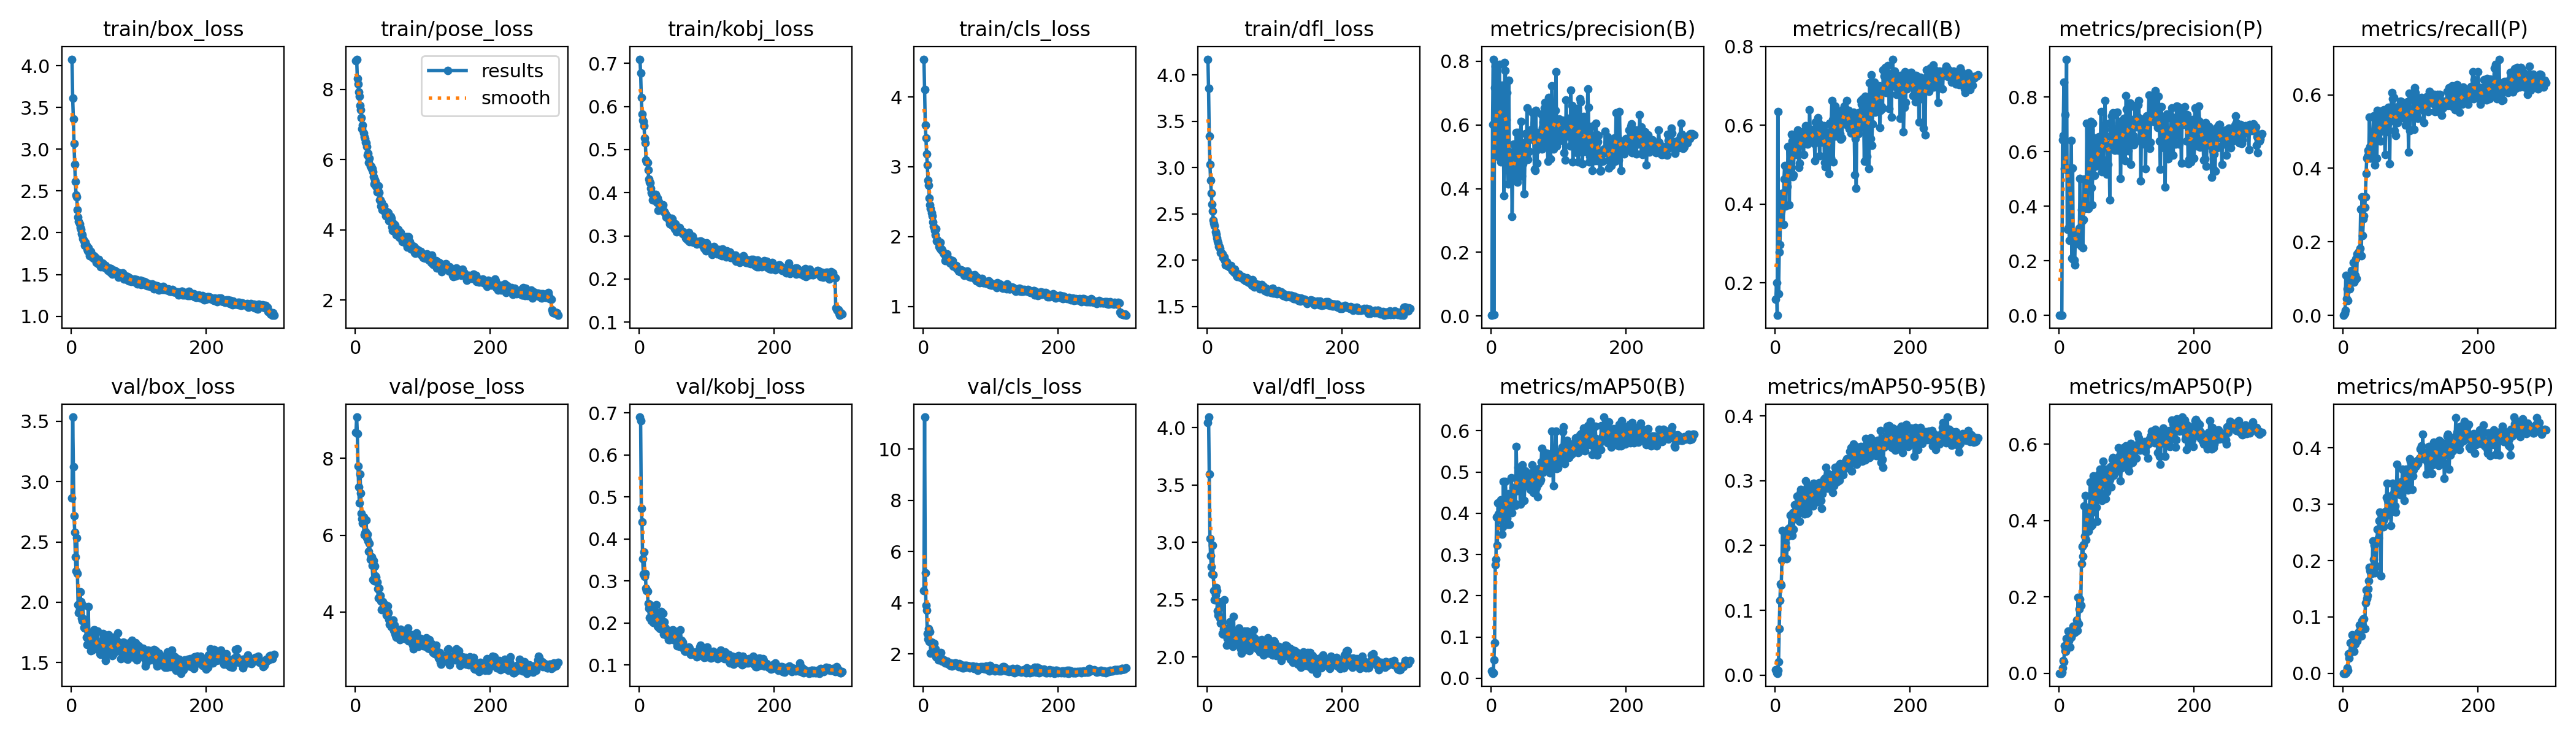

The table this chart was drawn from, first rows:
epoch, train/box_loss, train/pose_loss, train/kobj_loss, train/cls_loss, train/dfl_loss, metrics/precision(B), metrics/recall(B), metrics/mAP50(B), metrics/mAP50-95(B), metrics/precision(P), metrics/recall(P), metrics/mAP50(P), metrics/mAP50-95(P), val/box_loss, val/pose_loss, val/kobj_loss, val/cls_loss, val/dfl_loss, lr/pg0, lr/pg1, lr/pg2
1, 4.078, 8.814, 0.7096, 4.54, 4.17, 0.00184, 0.1577, 0.0177, 0.00831, 0, 0, 0, 0, 2.862, 8.685, 0.6904, 4.463, 4.042, 0.000365, 0.000365, 0.000365
2, 3.611, 8.861, 0.6783, 4.105, 3.855, 0.6011, 0.2, 0.01217, 0.00327, 3e-05, 0.00455, 2e-05, 0, 3.533, 9.077, 0.6818, 11.25, 4.091, 0.0007329, 0.0007329, 0.0007329
3, 3.365, 8.32, 0.6209, 3.595, 3.336, 0.8064, 0.1177, 0.01315, 0.00286, 7e-05, 0.01364, 0.0001, 2e-05, 3.12, 8.646, 0.4735, 5.156, 3.593, 0.001098, 0.001098, 0.001098
4, 3.065, 8.161, 0.5825, 3.408, 3.036, 0.00332, 0.6349, 0.04417, 0.00688, 0.00116, 0.1086, 0.00195, 0.00044, 2.717, 7.804, 0.44, 3.909, 3.033, 0.0011, 0.0011, 0.0011
5, 2.818, 7.934, 0.5683, 3.183, 2.863, 0.7178, 0.173, 0.08572, 0.0209, 0.6444, 0.0454, 0.01358, 0.00315, 2.579, 7.255, 0.3536, 3.701, 2.882, 0.001096, 0.001096, 0.001096
6, 2.611, 7.798, 0.5647, 3.027, 2.725, 0.7835, 0.2783, 0.2755, 0.0716, 0.6589, 0.07273, 0.03326, 0.00959, 2.378, 6.838, 0.3171, 2.807, 2.788, 0.001093, 0.001093, 0.001093
7, 2.45, 7.543, 0.5552, 2.809, 2.605, 0.5778, 0.2973, 0.2876, 0.1151, 0.8554, 0.04091, 0.02945, 0.00543, 2.26, 7.592, 0.3694, 2.579, 2.722, 0.001089, 0.001089, 0.001089
8, 2.429, 7.428, 0.5267, 2.732, 2.527, 0.7802, 0.3755, 0.3914, 0.1408, 0.5375, 0.07273, 0.07177, 0.03437, 2.535, 7.097, 0.3102, 2.985, 2.973, 0.001085, 0.001085, 0.001085
9, 2.272, 7.197, 0.516, 2.555, 2.434, 0.784, 0.3821, 0.3231, 0.1393, 0.7364, 0.07273, 0.05915, 0.02691, 2.237, 6.574, 0.3177, 2.474, 2.715, 0.001082, 0.001082, 0.001082
10, 2.187, 6.884, 0.4754, 2.459, 2.398, 0.5013, 0.4194, 0.4254, 0.1775, 0.5349, 0.07273, 0.058, 0.03539, 1.981, 6.425, 0.2826, 2.875, 2.579, 0.001078, 0.001078, 0.001078
11, 2.135, 6.979, 0.472, 2.401, 2.374, 0.5243, 0.4269, 0.3985, 0.2229, 0.9392, 0.09091, 0.09049, 0.05404, 1.913, 6.307, 0.2765, 2.041, 2.5, 0.001074, 0.001074, 0.001074
12, 2.103, 6.765, 0.4695, 2.338, 2.303, 0.7908, 0.3484, 0.3918, 0.1807, 0.3158, 0.1217, 0.08114, 0.05419, 1.937, 6.474, 0.2751, 2.461, 2.542, 0.001071, 0.001071, 0.001071
13, 2.065, 6.65, 0.4532, 2.299, 2.279, 0.6623, 0.4635, 0.383, 0.1804, 0.3187, 0.09091, 0.1105, 0.06868, 2.084, 6.003, 0.2471, 2.437, 2.607, 0.001067, 0.001067, 0.001067
14, 2.042, 6.597, 0.4318, 2.21, 2.237, 0.4835, 0.497, 0.4331, 0.2067, 0.5384, 0.09545, 0.08486, 0.05026, 2.007, 6.056, 0.2352, 2.076, 2.576, 0.001063, 0.001063, 0.001063
15, 1.99, 6.497, 0.425, 2.146, 2.203, 0.6972, 0.3945, 0.3972, 0.2046, 0.2751, 0.1444, 0.1045, 0.05338, 1.869, 6.087, 0.213, 2.356, 2.403, 0.00106, 0.00106, 0.00106
16, 1.973, 6.482, 0.4231, 2.129, 2.188, 0.725, 0.4614, 0.3488, 0.1967, 0.5287, 0.09026, 0.0688, 0.03859, 1.845, 6.394, 0.243, 2.424, 2.365, 0.001056, 0.001056, 0.001056
17, 1.931, 6.366, 0.4099, 2.082, 2.149, 0.686, 0.4533, 0.3667, 0.1801, 0.541, 0.09545, 0.101, 0.06068, 1.975, 5.923, 0.2359, 2.058, 2.482, 0.001052, 0.001052, 0.001052
18, 1.913, 6.133, 0.4004, 2.029, 2.145, 0.5514, 0.4444, 0.4775, 0.2139, 0.6415, 0.1091, 0.09432, 0.05161, 1.865, 6.018, 0.2061, 2.187, 2.431, 0.001049, 0.001049, 0.001049
19, 1.904, 6.186, 0.3976, 2.109, 2.124, 0.3772, 0.5457, 0.4154, 0.2252, 0.2102, 0.1535, 0.1011, 0.06558, 1.794, 5.852, 0.2354, 1.887, 2.34, 0.001045, 0.001045, 0.001045
20, 1.846, 5.925, 0.3826, 1.941, 2.079, 0.7951, 0.4956, 0.4295, 0.2193, 0.5403, 0.1, 0.1134, 0.06645, 1.788, 5.57, 0.2103, 1.942, 2.296, 0.001041, 0.001041, 0.001041
21, 1.887, 6.043, 0.3946, 1.954, 2.081, 0.7714, 0.3974, 0.4768, 0.2274, 0.2051, 0.1671, 0.1227, 0.05709, 1.823, 5.79, 0.2016, 1.86, 2.297, 0.001038, 0.001038, 0.001038
22, 1.849, 5.808, 0.389, 1.925, 2.064, 0.6165, 0.5463, 0.4406, 0.2467, 0.2036, 0.1699, 0.1174, 0.07255, 1.71, 5.373, 0.2161, 1.762, 2.202, 0.001034, 0.001034, 0.001034
23, 1.807, 5.812, 0.3878, 1.855, 2.027, 0.7008, 0.475, 0.3886, 0.2265, 0.1845, 0.1734, 0.1077, 0.07102, 1.649, 5.441, 0.2139, 1.798, 2.201, 0.00103, 0.00103, 0.00103
24, 1.782, 5.742, 0.3955, 1.844, 2.023, 0.4584, 0.5763, 0.3726, 0.2276, 0.299, 0.1672, 0.1223, 0.08573, 1.699, 5.426, 0.2013, 1.826, 2.242, 0.001027, 0.001027, 0.001027
25, 1.819, 5.74, 0.3912, 1.916, 2.031, 0.4143, 0.5604, 0.4285, 0.2155, 0.2729, 0.1816, 0.119, 0.07742, 1.962, 5.215, 0.243, 1.908, 2.496, 0.001023, 0.001023, 0.001023
26, 1.767, 5.659, 0.377, 1.81, 1.995, 0.7394, 0.4691, 0.4481, 0.2503, 0.3023, 0.289, 0.1397, 0.08097, 1.735, 4.838, 0.2114, 2.047, 2.204, 0.001019, 0.001019, 0.001019
27, 1.723, 5.518, 0.3881, 1.821, 1.946, 0.4602, 0.4747, 0.3732, 0.2248, 0.2636, 0.1626, 0.1113, 0.06566, 1.711, 5.331, 0.1928, 1.757, 2.238, 0.001016, 0.001016, 0.001016
28, 1.764, 5.303, 0.3592, 1.802, 1.981, 0.4494, 0.5369, 0.4288, 0.2516, 0.3011, 0.3231, 0.1987, 0.0929, 1.696, 4.806, 0.2148, 1.726, 2.247, 0.001012, 0.001012, 0.001012
29, 1.776, 5.433, 0.3795, 1.79, 1.978, 0.4255, 0.5736, 0.4148, 0.263, 0.2668, 0.2172, 0.1291, 0.08565, 1.599, 5.201, 0.1895, 1.722, 2.104, 0.001008, 0.001008, 0.001008
30, 1.725, 5.376, 0.3714, 1.768, 1.941, 0.5149, 0.5428, 0.4866, 0.2633, 0.3188, 0.2616, 0.1684, 0.09666, 1.635, 4.932, 0.1925, 1.765, 2.159, 0.001005, 0.001005, 0.001005
31, 1.713, 5.247, 0.3697, 1.751, 1.94, 0.3123, 0.5259, 0.4011, 0.2412, 0.5025, 0.2708, 0.1935, 0.09694, 1.604, 4.909, 0.1862, 1.762, 2.181, 0.001001, 0.001001, 0.001001
32, 1.697, 5.076, 0.3662, 1.658, 1.93, 0.4513, 0.5711, 0.4617, 0.2763, 0.2539, 0.2944, 0.1777, 0.07885, 1.636, 4.774, 0.2276, 1.651, 2.136, 0.0009973, 0.0009973, 0.0009973
33, 1.721, 5.142, 0.3628, 1.717, 1.928, 0.5406, 0.5885, 0.4502, 0.2609, 0.388, 0.3227, 0.2872, 0.1253, 1.771, 4.594, 0.1921, 1.673, 2.307, 0.0009937, 0.0009937, 0.0009937
34, 1.696, 5.261, 0.367, 1.699, 1.92, 0.4641, 0.5647, 0.4537, 0.2673, 0.3474, 0.385, 0.3313, 0.1482, 1.771, 4.364, 0.2019, 1.683, 2.26, 0.00099, 0.00099, 0.00099
35, 1.709, 5.06, 0.3719, 1.755, 1.938, 0.5184, 0.4924, 0.4232, 0.2524, 0.2488, 0.4281, 0.3061, 0.1323, 1.643, 4.613, 0.2235, 1.723, 2.174, 0.0009863, 0.0009863, 0.0009863
36, 1.691, 4.86, 0.357, 1.704, 1.908, 0.4384, 0.5036, 0.4185, 0.2373, 0.3509, 0.4327, 0.3375, 0.1379, 1.65, 4.375, 0.1735, 1.629, 2.153, 0.0009827, 0.0009827, 0.0009827
37, 1.647, 4.859, 0.356, 1.684, 1.89, 0.5759, 0.5554, 0.5624, 0.281, 0.4997, 0.4486, 0.4376, 0.1505, 1.67, 4.422, 0.2023, 1.636, 2.218, 0.000979, 0.000979, 0.000979
38, 1.674, 4.672, 0.3537, 1.65, 1.904, 0.5177, 0.5649, 0.4878, 0.2866, 0.3924, 0.4425, 0.3596, 0.164, 1.631, 4.283, 0.1793, 1.602, 2.09, 0.0009754, 0.0009754, 0.0009754
39, 1.658, 4.785, 0.3511, 1.655, 1.889, 0.4208, 0.5796, 0.4549, 0.2583, 0.4144, 0.5395, 0.4649, 0.1877, 1.762, 4.055, 0.1874, 1.627, 2.353, 0.0009717, 0.0009717, 0.0009717
40, 1.632, 4.572, 0.3439, 1.623, 1.866, 0.576, 0.5838, 0.5112, 0.2806, 0.4073, 0.4584, 0.3499, 0.183, 1.614, 4.072, 0.1737, 1.551, 2.118, 0.000968, 0.000968, 0.000968
41, 1.679, 4.675, 0.3459, 1.667, 1.9, 0.4474, 0.5822, 0.462, 0.2854, 0.7041, 0.4281, 0.422, 0.1796, 1.606, 4.26, 0.1701, 1.637, 2.106, 0.0009643, 0.0009643, 0.0009643
42, 1.616, 4.674, 0.3438, 1.615, 1.859, 0.5258, 0.5257, 0.5041, 0.2847, 0.4941, 0.4494, 0.3977, 0.1769, 1.575, 4.141, 0.1703, 1.523, 2.179, 0.0009607, 0.0009607, 0.0009607
43, 1.595, 4.52, 0.3398, 1.657, 1.836, 0.4402, 0.5785, 0.4223, 0.2483, 0.3924, 0.4645, 0.3727, 0.1814, 1.567, 4.067, 0.1605, 1.569, 2.131, 0.000957, 0.000957, 0.000957
44, 1.605, 4.517, 0.3364, 1.575, 1.822, 0.6117, 0.5736, 0.4787, 0.2735, 0.5548, 0.4804, 0.4294, 0.2345, 1.674, 4.184, 0.1634, 1.611, 2.163, 0.0009534, 0.0009534, 0.0009534
45, 1.597, 4.405, 0.3282, 1.588, 1.827, 0.4397, 0.5981, 0.4999, 0.2999, 0.4965, 0.5426, 0.4338, 0.2023, 1.639, 4.004, 0.1603, 1.603, 2.141, 0.0009497, 0.0009497, 0.0009497
46, 1.633, 4.529, 0.3317, 1.574, 1.849, 0.5428, 0.5903, 0.5174, 0.2835, 0.6806, 0.495, 0.5, 0.2273, 1.609, 3.908, 0.1805, 1.57, 2.168, 0.000946, 0.000946, 0.000946
47, 1.629, 4.458, 0.3268, 1.59, 1.85, 0.478, 0.5536, 0.4835, 0.2494, 0.7107, 0.4085, 0.3846, 0.1781, 1.743, 4.046, 0.1816, 1.638, 2.249, 0.0009424, 0.0009424, 0.0009424
48, 1.607, 4.503, 0.3413, 1.581, 1.837, 0.4872, 0.5515, 0.4699, 0.2632, 0.4688, 0.5387, 0.4203, 0.1914, 1.711, 4.148, 0.1696, 1.651, 2.216, 0.0009387, 0.0009387, 0.0009387
49, 1.583, 4.481, 0.3391, 1.584, 1.814, 0.3833, 0.5897, 0.4305, 0.2519, 0.4049, 0.5145, 0.3874, 0.1893, 1.626, 3.974, 0.1759, 1.605, 2.195, 0.000935, 0.000935, 0.000935
50, 1.602, 4.262, 0.3235, 1.544, 1.82, 0.5064, 0.5599, 0.4931, 0.2849, 0.7054, 0.4281, 0.4765, 0.2312, 1.555, 3.806, 0.184, 1.578, 2.069, 0.0009313, 0.0009313, 0.0009313
51, 1.605, 4.276, 0.3221, 1.544, 1.81, 0.5716, 0.6399, 0.502, 0.2774, 0.6332, 0.5583, 0.5169, 0.2554, 1.519, 3.676, 0.1713, 1.547, 2.034, 0.0009277, 0.0009277, 0.0009277
52, 1.578, 4.385, 0.3162, 1.51, 1.821, 0.5003, 0.5781, 0.4667, 0.291, 0.5137, 0.5368, 0.4719, 0.2402, 1.636, 3.718, 0.1592, 1.509, 2.133, 0.000924, 0.000924, 0.000924
53, 1.579, 4.331, 0.3279, 1.532, 1.816, 0.6529, 0.5672, 0.4725, 0.2697, 0.6514, 0.4986, 0.494, 0.2712, 1.705, 3.604, 0.171, 1.621, 2.182, 0.0009204, 0.0009204, 0.0009204
54, 1.551, 4.08, 0.3174, 1.496, 1.789, 0.4914, 0.5777, 0.48, 0.2768, 0.5477, 0.5077, 0.5106, 0.2867, 1.644, 3.651, 0.1603, 1.567, 2.162, 0.0009167, 0.0009167, 0.0009167
55, 1.558, 3.975, 0.3095, 1.5, 1.799, 0.5179, 0.5604, 0.4673, 0.2887, 0.5994, 0.4736, 0.4349, 0.2708, 1.729, 3.769, 0.1791, 1.563, 2.225, 0.000913, 0.000913, 0.000913
56, 1.576, 4.182, 0.3136, 1.52, 1.788, 0.5173, 0.5894, 0.4664, 0.2609, 0.5733, 0.5009, 0.3979, 0.1726, 1.651, 3.787, 0.1457, 1.582, 2.222, 0.0009093, 0.0009093, 0.0009093
57, 1.567, 4.097, 0.3103, 1.5, 1.773, 0.5764, 0.5781, 0.4959, 0.2965, 0.5613, 0.5259, 0.4902, 0.2759, 1.583, 3.507, 0.1519, 1.491, 2.065, 0.0009057, 0.0009057, 0.0009057
58, 1.524, 4.15, 0.3198, 1.513, 1.781, 0.5719, 0.5529, 0.458, 0.2706, 0.5557, 0.5365, 0.4618, 0.2637, 1.648, 3.662, 0.1619, 1.451, 2.143, 0.000902, 0.000902, 0.000902
59, 1.567, 4.134, 0.3117, 1.503, 1.808, 0.5764, 0.5104, 0.4758, 0.2735, 0.6554, 0.5569, 0.5209, 0.2701, 1.681, 3.431, 0.161, 1.513, 2.224, 0.0008984, 0.0008984, 0.0008984
60, 1.546, 3.929, 0.3194, 1.475, 1.793, 0.585, 0.6081, 0.4593, 0.293, 0.5772, 0.5486, 0.4586, 0.2595, 1.616, 3.391, 0.1442, 1.446, 2.092, 0.0008947, 0.0008947, 0.0008947
... 240 more rows
